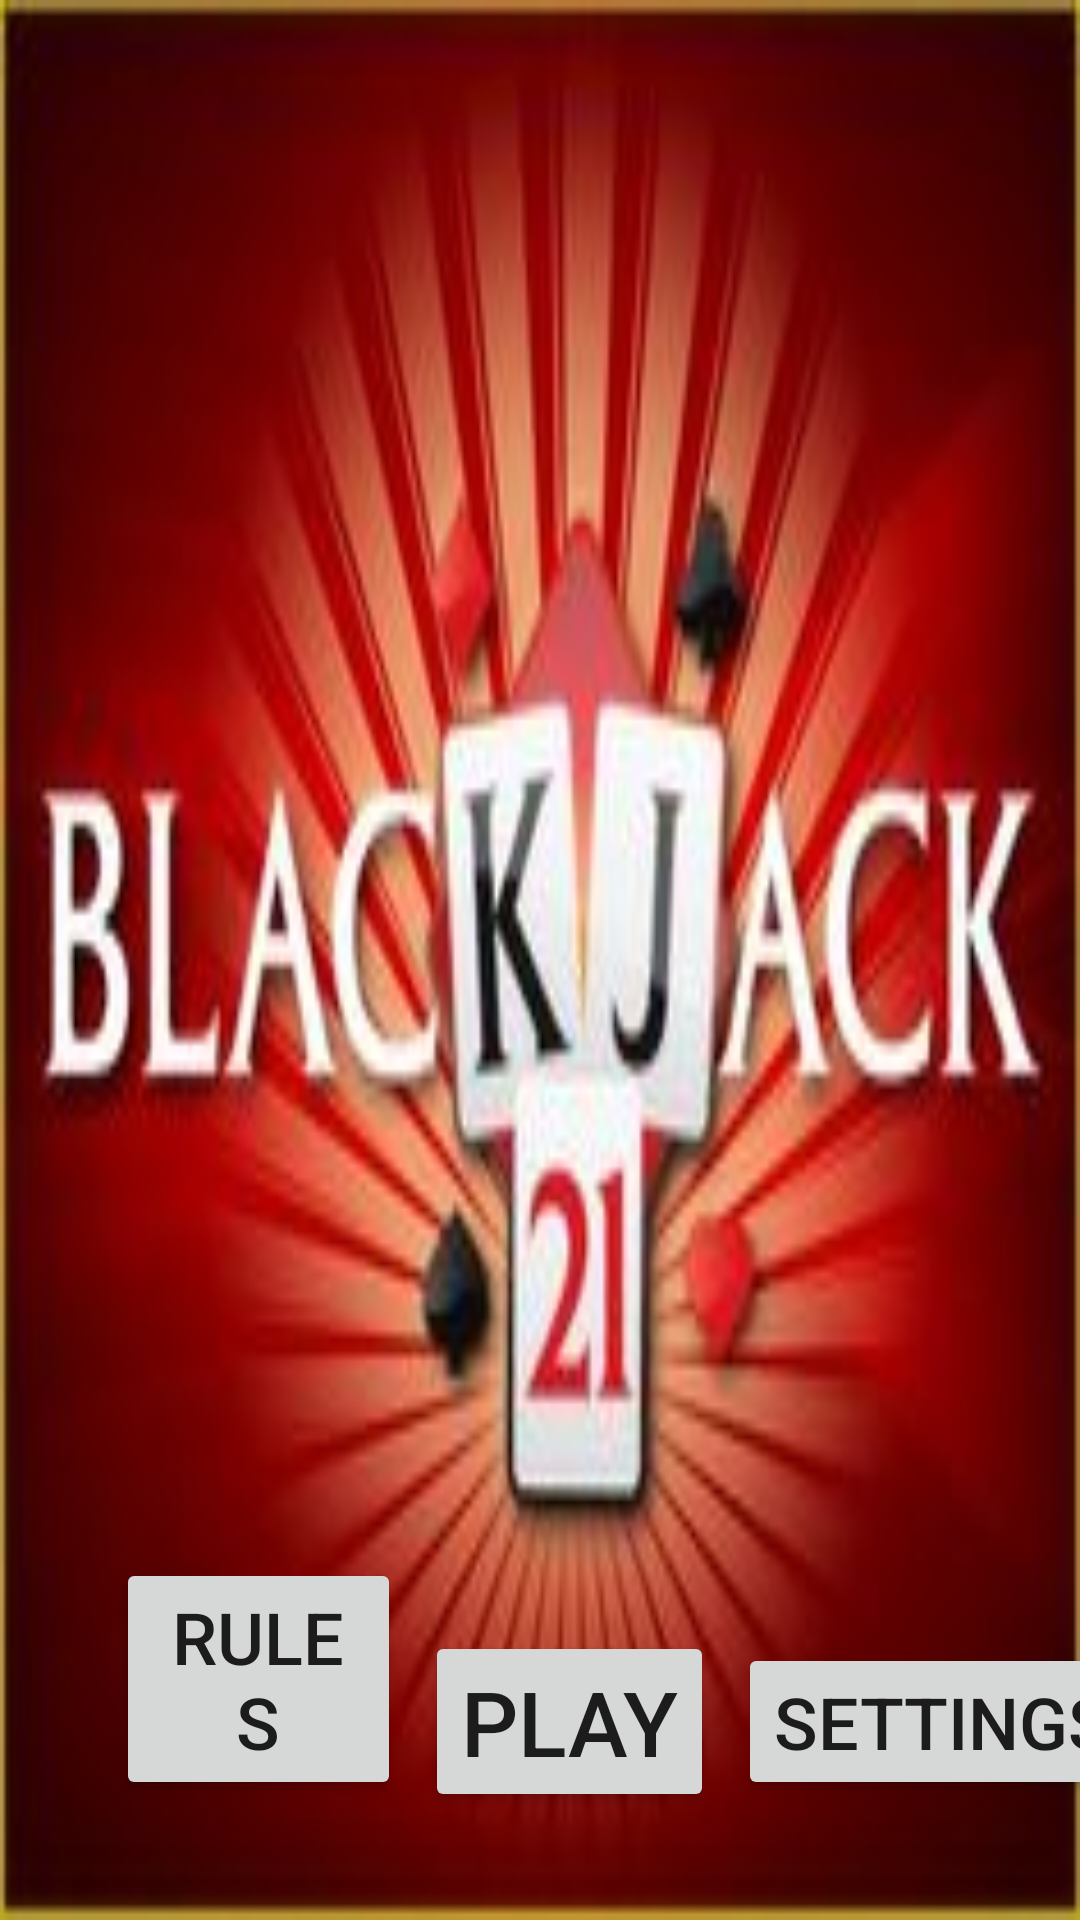

Produce the Android XML layout that renders to this screen, including the resource entries it uses.
<!-- AndroidManifest.xml: application theme AppTheme -->
<!-- res/layout/activity_welcome.xml -->
<?xml version="1.0" encoding="utf-8"?>
<android.support.constraint.ConstraintLayout
  xmlns:android="http://schemas.android.com/apk/res/android"
  xmlns:app="http://schemas.android.com/apk/res-auto"
  xmlns:tools="http://schemas.android.com/tools"
  android:layout_width="match_parent"
  android:layout_height="match_parent"
  android:background="@drawable/splash"
  tools:context="com.example.blackjack.activities.WelcomeActivity">

  <Button
    android:id="@+id/button3"
    android:layout_width="wrap_content"
    android:layout_height="wrap_content"
    android:layout_marginBottom="36dp"
    android:layout_marginEnd="8dp"
    android:layout_marginStart="8dp"
    android:onClick="onPlayClick"
    android:text="@string/play_btn"
    android:textSize="30sp"
    app:layout_constraintBottom_toBottomOf="parent"
    app:layout_constraintEnd_toEndOf="parent"
    app:layout_constraintHorizontal_bias="0.54"
    app:layout_constraintStart_toStartOf="parent"
    />

  <Button
    android:id="@+id/button4"
    android:layout_width="95dp"
    android:layout_height="wrap_content"
    android:layout_marginBottom="40dp"
    android:layout_marginEnd="8dp"
    android:onClick="onRulesClick"
    android:text="Rules"
    android:textSize="24sp"
    app:layout_constraintBottom_toBottomOf="parent"
    app:layout_constraintEnd_toStartOf="@+id/button3"/>

  <Button
    android:id="@+id/button7"
    android:layout_width="wrap_content"
    android:layout_height="wrap_content"
    android:layout_marginBottom="40dp"
    android:layout_marginStart="8dp"
    android:onClick="onSettingsClick"
    android:text="Settings"
    android:textSize="24sp"
    app:layout_constraintBottom_toBottomOf="parent"
    app:layout_constraintStart_toEndOf="@+id/button3"/>
</android.support.constraint.ConstraintLayout>
<!-- resources referenced by this layout -->
<resources>
  <!-- drawable splash: jpg bitmap (drawable, 10453 bytes) -->
  <string name="play_btn">Play</string>
  <style name="AppTheme" parent="Theme.AppCompat.Light.NoActionBar">
      
      <item name="android:windowNoTitle">true</item>
      <item name="android:windowActionBar">false</item>
      <item name="android:windowFullscreen">true</item>
      <item name="android:windowContentOverlay">@null</item>
      <item name="colorPrimary">@color/colorPrimary</item>
      <item name="colorPrimaryDark">@color/colorPrimaryDark</item>
      <item name="colorAccent">@color/colorAccent</item>
    </style>
  <color name="colorPrimary">#3F51B5</color>
  <color name="colorPrimaryDark">#303F9F</color>
  <color name="colorAccent">#FF4081</color>
</resources>
